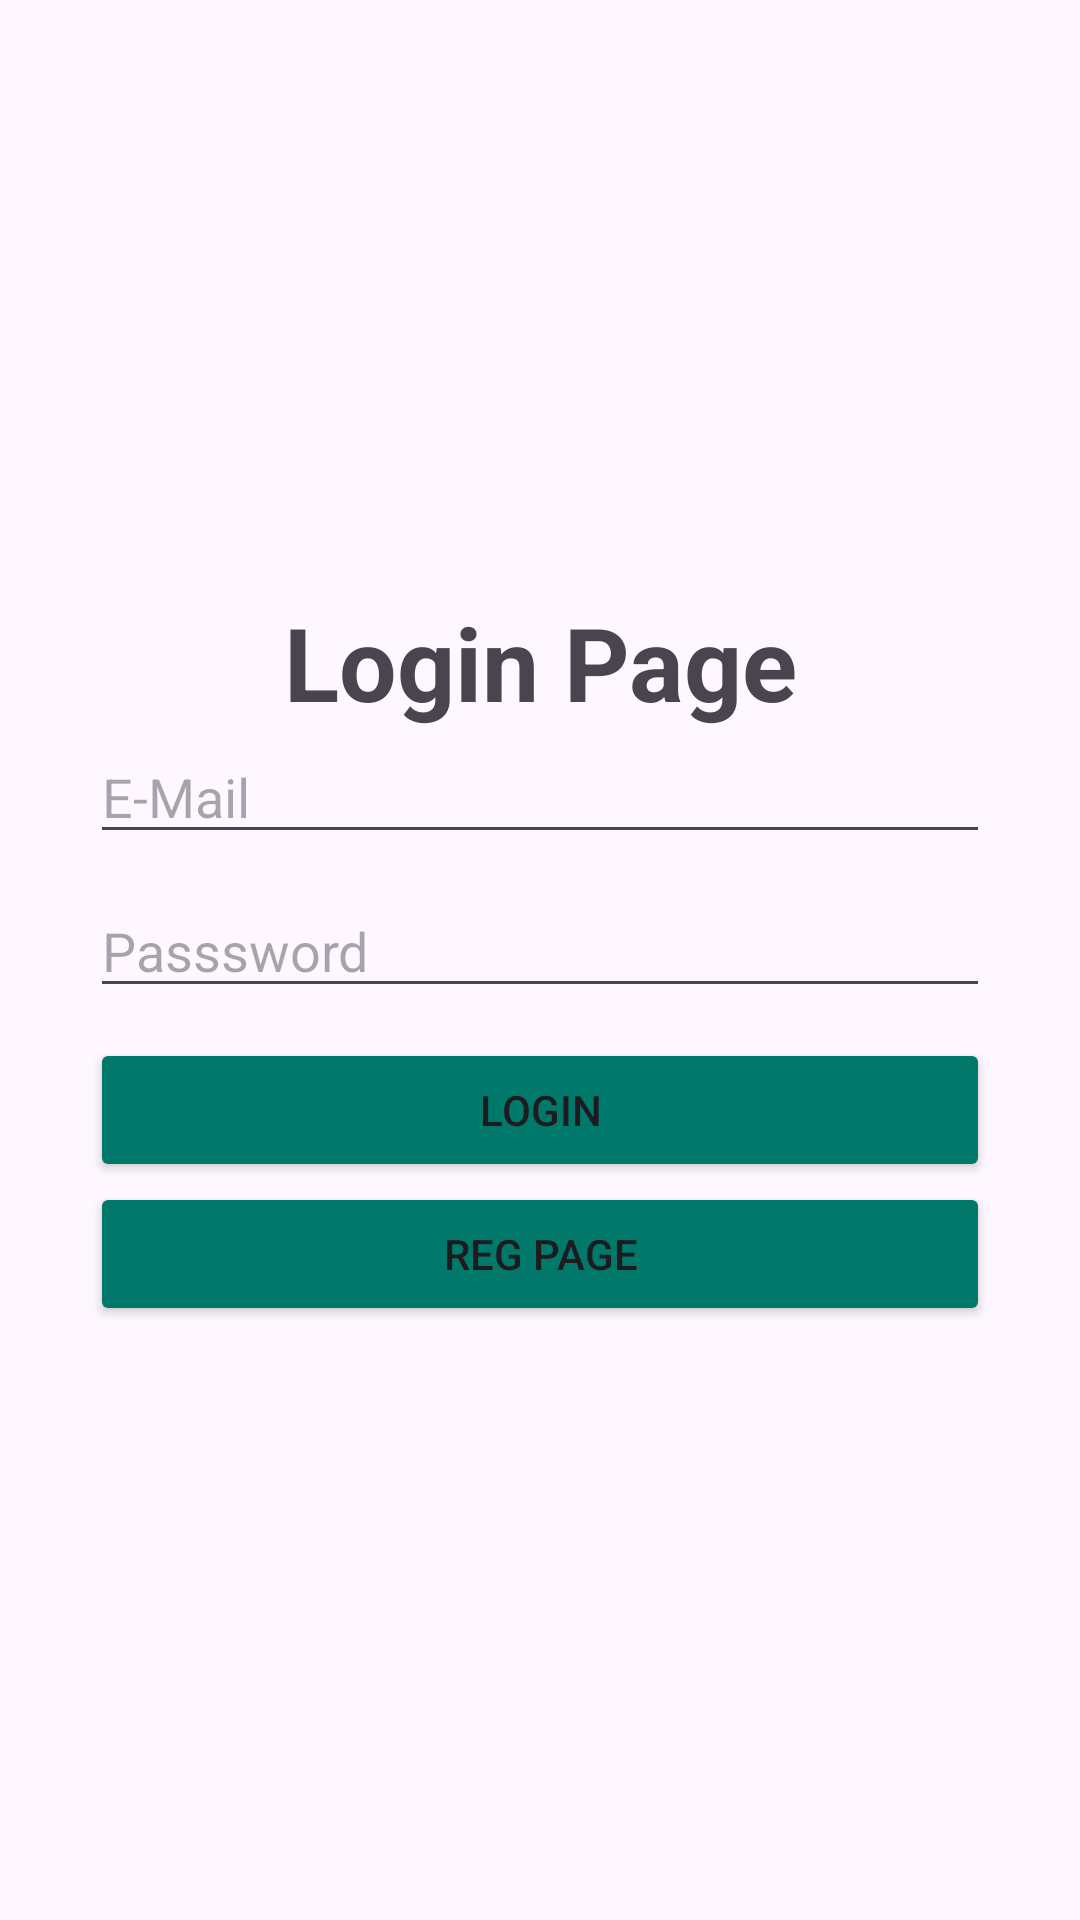

Android layout source for this screen:
<!-- AndroidManifest.xml: application theme Theme.TrailTodo -->
<!-- res/layout/activity_main.xml -->
<?xml version="1.0" encoding="utf-8"?>
<LinearLayout xmlns:android="http://schemas.android.com/apk/res/android"
    xmlns:app="http://schemas.android.com/apk/res-auto"
    xmlns:tools="http://schemas.android.com/tools"
    android:layout_width="match_parent"
    android:layout_height="match_parent"
    android:backgroundTint="#00796B"
    android:gravity="center"
    android:orientation="vertical"
    android:padding="30dp"
    tools:context=".MainActivity">

    <TextView
        android:id="@+id/textView"
        android:layout_width="match_parent"
        android:layout_height="wrap_content"
        android:gravity="center"
        android:text="Login Page"
        android:textAppearance="@style/TextAppearance.AppCompat.Display1"
        android:textStyle="bold" />

    <EditText
        android:id="@+id/et_email"
        android:layout_width="match_parent"
        android:layout_height="wrap_content"
        android:layout_marginBottom="10dp"
        android:ems="10"
        android:hint="E-Mail"
        android:inputType="text" />

    <EditText
        android:id="@+id/et_pass"
        android:layout_width="match_parent"
        android:layout_height="wrap_content"
        android:layout_marginBottom="10dp"
        android:ems="10"
        android:hint="Passsword"
        android:inputType="text" />

    <Button
        android:id="@+id/bt_login"
        android:layout_width="match_parent"
        android:layout_height="wrap_content"
        android:backgroundTint="#00796B"
        android:text="Login" />

    <Button
        android:id="@+id/bt_registerpage"
        android:layout_width="match_parent"
        android:layout_height="wrap_content"
        android:backgroundTint="#00796B"
        android:text="Reg Page" />

</LinearLayout>
<!-- resources referenced by this layout -->
<resources>
  <style name="Theme.TrailTodo" parent="Base.Theme.TrailTodo" />
  <style name="Base.Theme.TrailTodo" parent="Theme.Material3.DayNight.NoActionBar">
          
          
      </style>
</resources>
